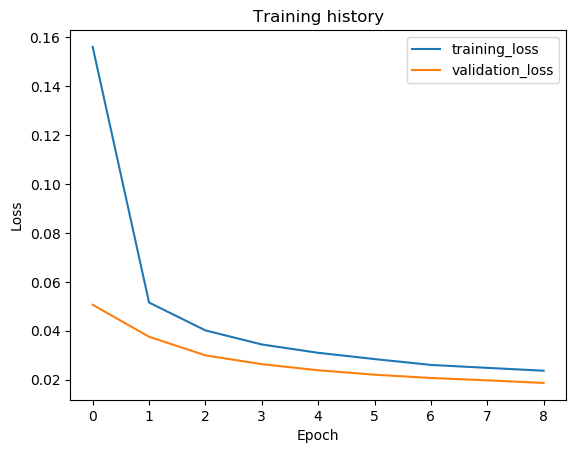

Values plotted in this chart, from the file beside it:
epoch, train_loss, val_loss, val_f1
1, 0.1561, 0.05059, 0.9577
2, 0.05151, 0.0375, 0.9675
3, 0.0401, 0.02989, 0.9692
4, 0.03435, 0.02629, 0.9723
5, 0.03093, 0.02378, 0.977
6, 0.02837, 0.02197, 0.9785
7, 0.02597, 0.02064, 0.9828
8, 0.02477, 0.01966, 0.9829
9, 0.0236, 0.0186, 0.9837
